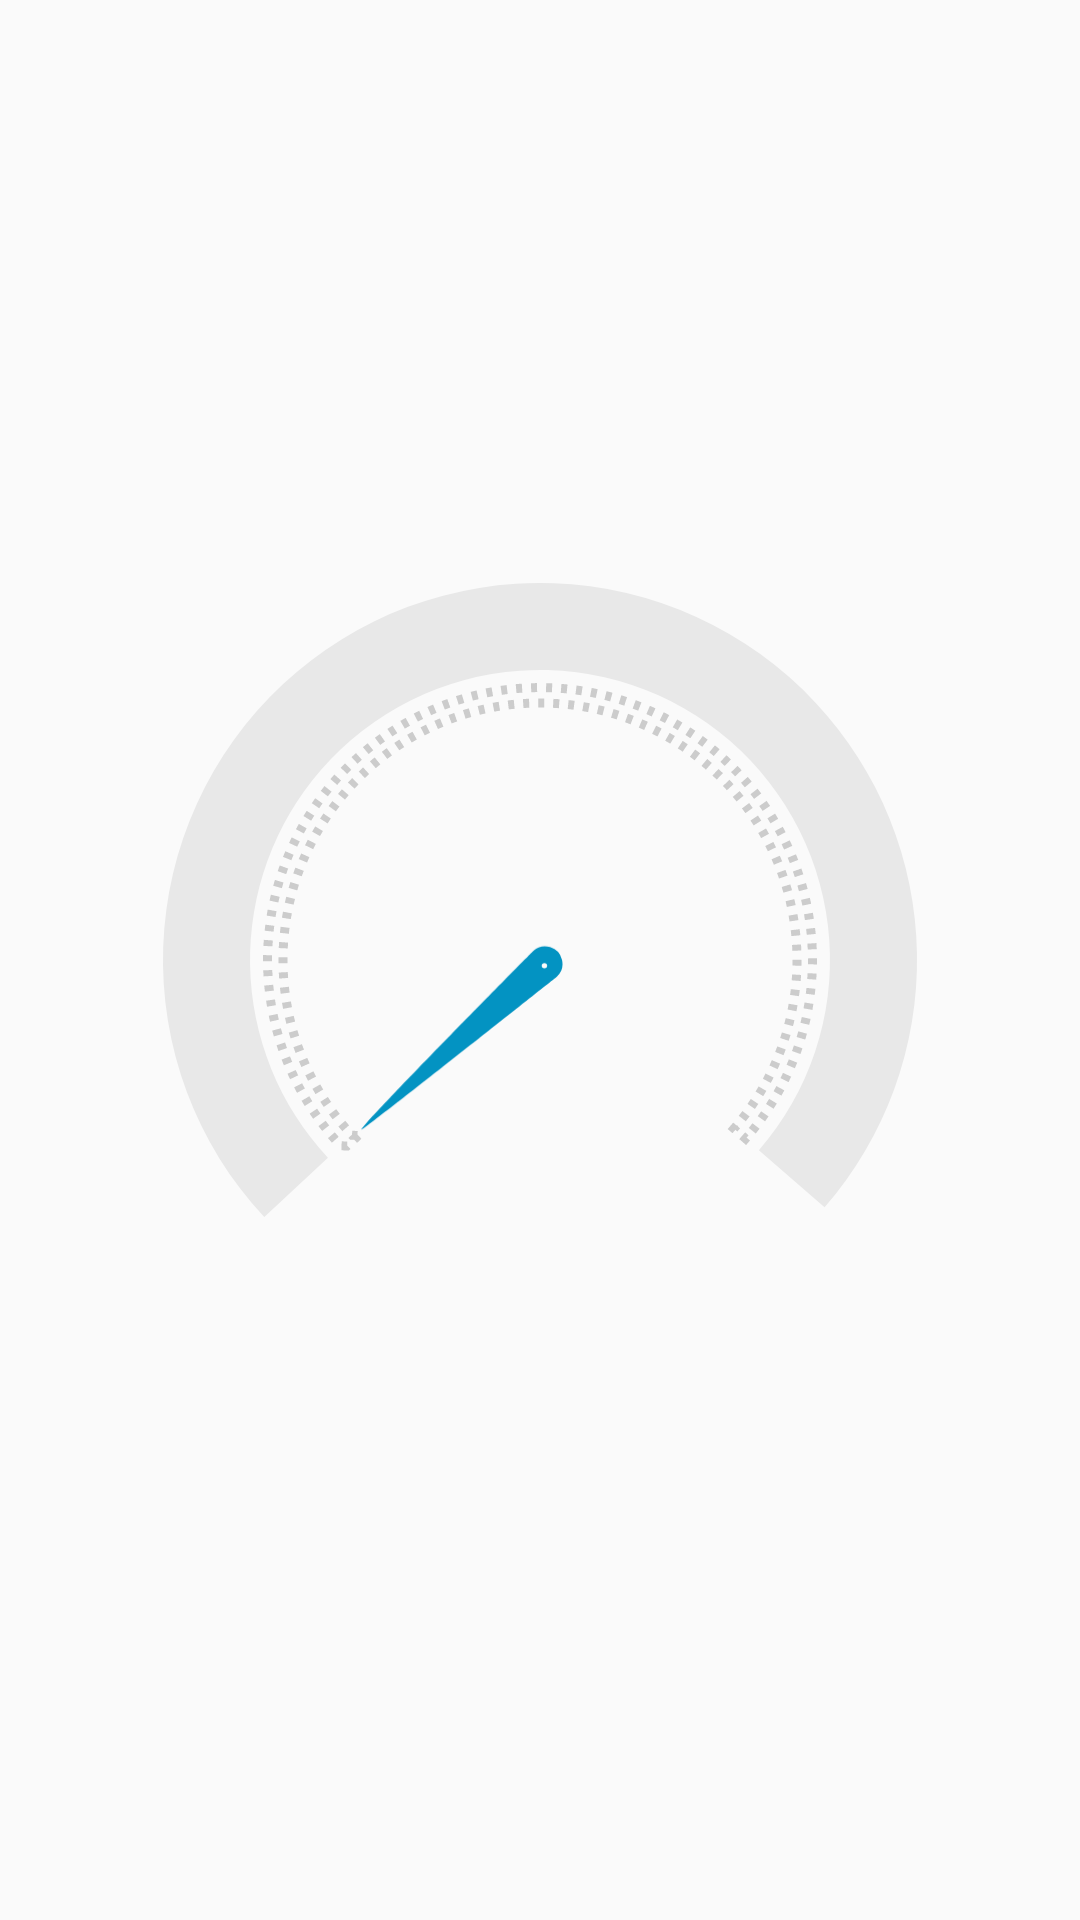

Produce the Android XML layout that renders to this screen, including the resource entries it uses.
<!-- AndroidManifest.xml: application theme Theme.SpeedometerCountdown -->
<!-- res/layout/component_token_button.xml -->
<?xml version="1.0" encoding="utf-8"?>
<androidx.constraintlayout.widget.ConstraintLayout xmlns:android="http://schemas.android.com/apk/res/android"
    xmlns:app="http://schemas.android.com/apk/res-auto"
    xmlns:tools="http://schemas.android.com/tools"
    android:id="@+id/ctl_component_tokenbutton"
    android:layout_width="match_parent"
    android:layout_height="match_parent"
    android:layout_gravity="center">

    <androidx.appcompat.widget.AppCompatImageView
        android:id="@+id/imv_pointer"
        android:layout_width="120dp"
        android:layout_height="120dp"
        android:paddingTop="52dp"
        android:paddingEnd="52dp"
        android:src="@drawable/ic_pointer"
        android:translationZ="3dp"
        app:layout_constraintBottom_toBottomOf="@+id/pbr_countdown"
        app:layout_constraintEnd_toEndOf="@+id/pbr_countdown"
        app:layout_constraintStart_toStartOf="@+id/pbr_countdown"
        app:layout_constraintTop_toTopOf="@+id/pbr_countdown"
        tools:ignore="RtlSymmetry" />

    <ProgressBar
        android:id="@+id/pbr_countdown"
        style="@style/CircularDeterminateProgressBar"
        android:layout_width="290dp"
        android:layout_height="290dp"
        android:clickable="false"
        android:max="75"
        android:rotation="-133"
        android:translationZ="2dp"
        app:layout_constraintBottom_toBottomOf="@+id/pbr_full_time"
        app:layout_constraintLeft_toLeftOf="@+id/pbr_full_time"
        app:layout_constraintRight_toRightOf="@+id/pbr_full_time"
        app:layout_constraintTop_toTopOf="@+id/pbr_full_time"
        tools:progress="35" />

    <ProgressBar
        android:id="@+id/pbr_dotted"
        style="@style/CircularDeterminateProgressBarDotted"
        android:layout_width="260dp"
        android:layout_height="260dp"
        android:clickable="false"
        android:max="75"
        android:progress="55"
        android:rotation="-133"
        android:translationZ="1dp"
        app:layout_constraintBottom_toBottomOf="parent"
        app:layout_constraintLeft_toLeftOf="parent"
        app:layout_constraintRight_toRightOf="parent"
        app:layout_constraintTop_toTopOf="parent"
        tools:progress="75" />

    <ProgressBar
        android:id="@+id/pbr_full_time"
        style="@style/CircularDeterminateProgressBarFullTime"
        android:layout_width="290dp"
        android:layout_height="290dp"
        android:clickable="false"
        android:max="75"
        android:progress="55"
        android:rotation="-133"
        app:layout_constraintBottom_toBottomOf="parent"
        app:layout_constraintLeft_toLeftOf="parent"
        app:layout_constraintRight_toRightOf="parent"
        app:layout_constraintTop_toTopOf="parent"
        tools:progress="75" />

</androidx.constraintlayout.widget.ConstraintLayout>
<!-- resources referenced by this layout -->
<resources>
  <style name="CircularDeterminateProgressBar">
          <item name="android:indeterminateOnly">false</item>
          <item name="android:progressDrawable">@drawable/circular_gradient</item>
      </style>
  <style name="CircularDeterminateProgressBarDotted">
          <item name="android:indeterminateOnly">false</item>
          <item name="android:progressDrawable">@drawable/circular_dotted</item>
      </style>
  <style name="CircularDeterminateProgressBarFullTime">
          <item name="android:indeterminateOnly">false</item>
          <item name="android:progressDrawable">@drawable/circular_gray</item>
      </style>
  <style name="Theme.SpeedometerCountdown" parent="Theme.AppCompat.Light.NoActionBar">
          
          <item name="colorPrimary">@color/purple_500</item>
          <item name="colorPrimaryVariant">@color/purple_700</item>
          <item name="colorOnPrimary">@color/white</item>
          
          <item name="colorSecondary">@color/teal_200</item>
          <item name="colorSecondaryVariant">@color/teal_700</item>
          <item name="colorOnSecondary">@color/black</item>
          
          <item name="android:statusBarColor" tools:targetApi="l">?attr/colorPrimaryVariant</item>
          
      </style>
  <color name="cyan">#0393C2</color>
  <!-- drawable circular_gradient (drawable) -->
  <?xml version="1.0" encoding="utf-8"?>
  <layer-list xmlns:android="http://schemas.android.com/apk/res/android">
      <item>
          <rotate
              android:fromDegrees="270"
              android:toDegrees="270">
              <shape
                  android:shape="ring"
                  android:thicknessRatio="10"
                  android:useLevel="true">
                  <gradient
                      android:endColor="@color/cyan"
                      android:startColor="@color/neon_green"
                      android:type="sweep" />
              </shape>
          </rotate>
      </item>
  </layer-list>
  <!-- drawable circular_dotted (drawable) -->
  <?xml version="1.0" encoding="utf-8"?>
  <rotate xmlns:android="http://schemas.android.com/apk/res/android"
      android:fromDegrees="270"
      android:toDegrees="270">
      <shape
          android:shape="ring"
          android:thicknessRatio="50"
          android:useLevel="true">
          <stroke
              android:width="3dp"
              android:color="#CCCCCC"
              android:dashWidth="2dp"
              android:dashGap="3dp" />
      </shape>
  </rotate>
  <!-- drawable circular_gray (drawable) -->
  <?xml version="1.0" encoding="utf-8"?>
  <layer-list xmlns:android="http://schemas.android.com/apk/res/android">
      <item>
          <rotate
              android:fromDegrees="270"
              android:toDegrees="270">
              <shape
                  android:shape="ring"
                  android:thicknessRatio="10"
                  android:useLevel="true">
                  <gradient
                      android:endColor="#E8E8E8"
                      android:startColor="#E8E8E8"
                      android:type="sweep" />
              </shape>
          </rotate>
      </item>
  </layer-list>
  <color name="purple_500">#FF6200EE</color>
  <color name="purple_700">#FF3700B3</color>
  <color name="white">#FFFFFFFF</color>
  <color name="teal_200">#FF03DAC5</color>
  <color name="teal_700">#FF018786</color>
  <color name="black">#FF000000</color>
  <color name="neon_green">#0cc5a2</color>
</resources>
